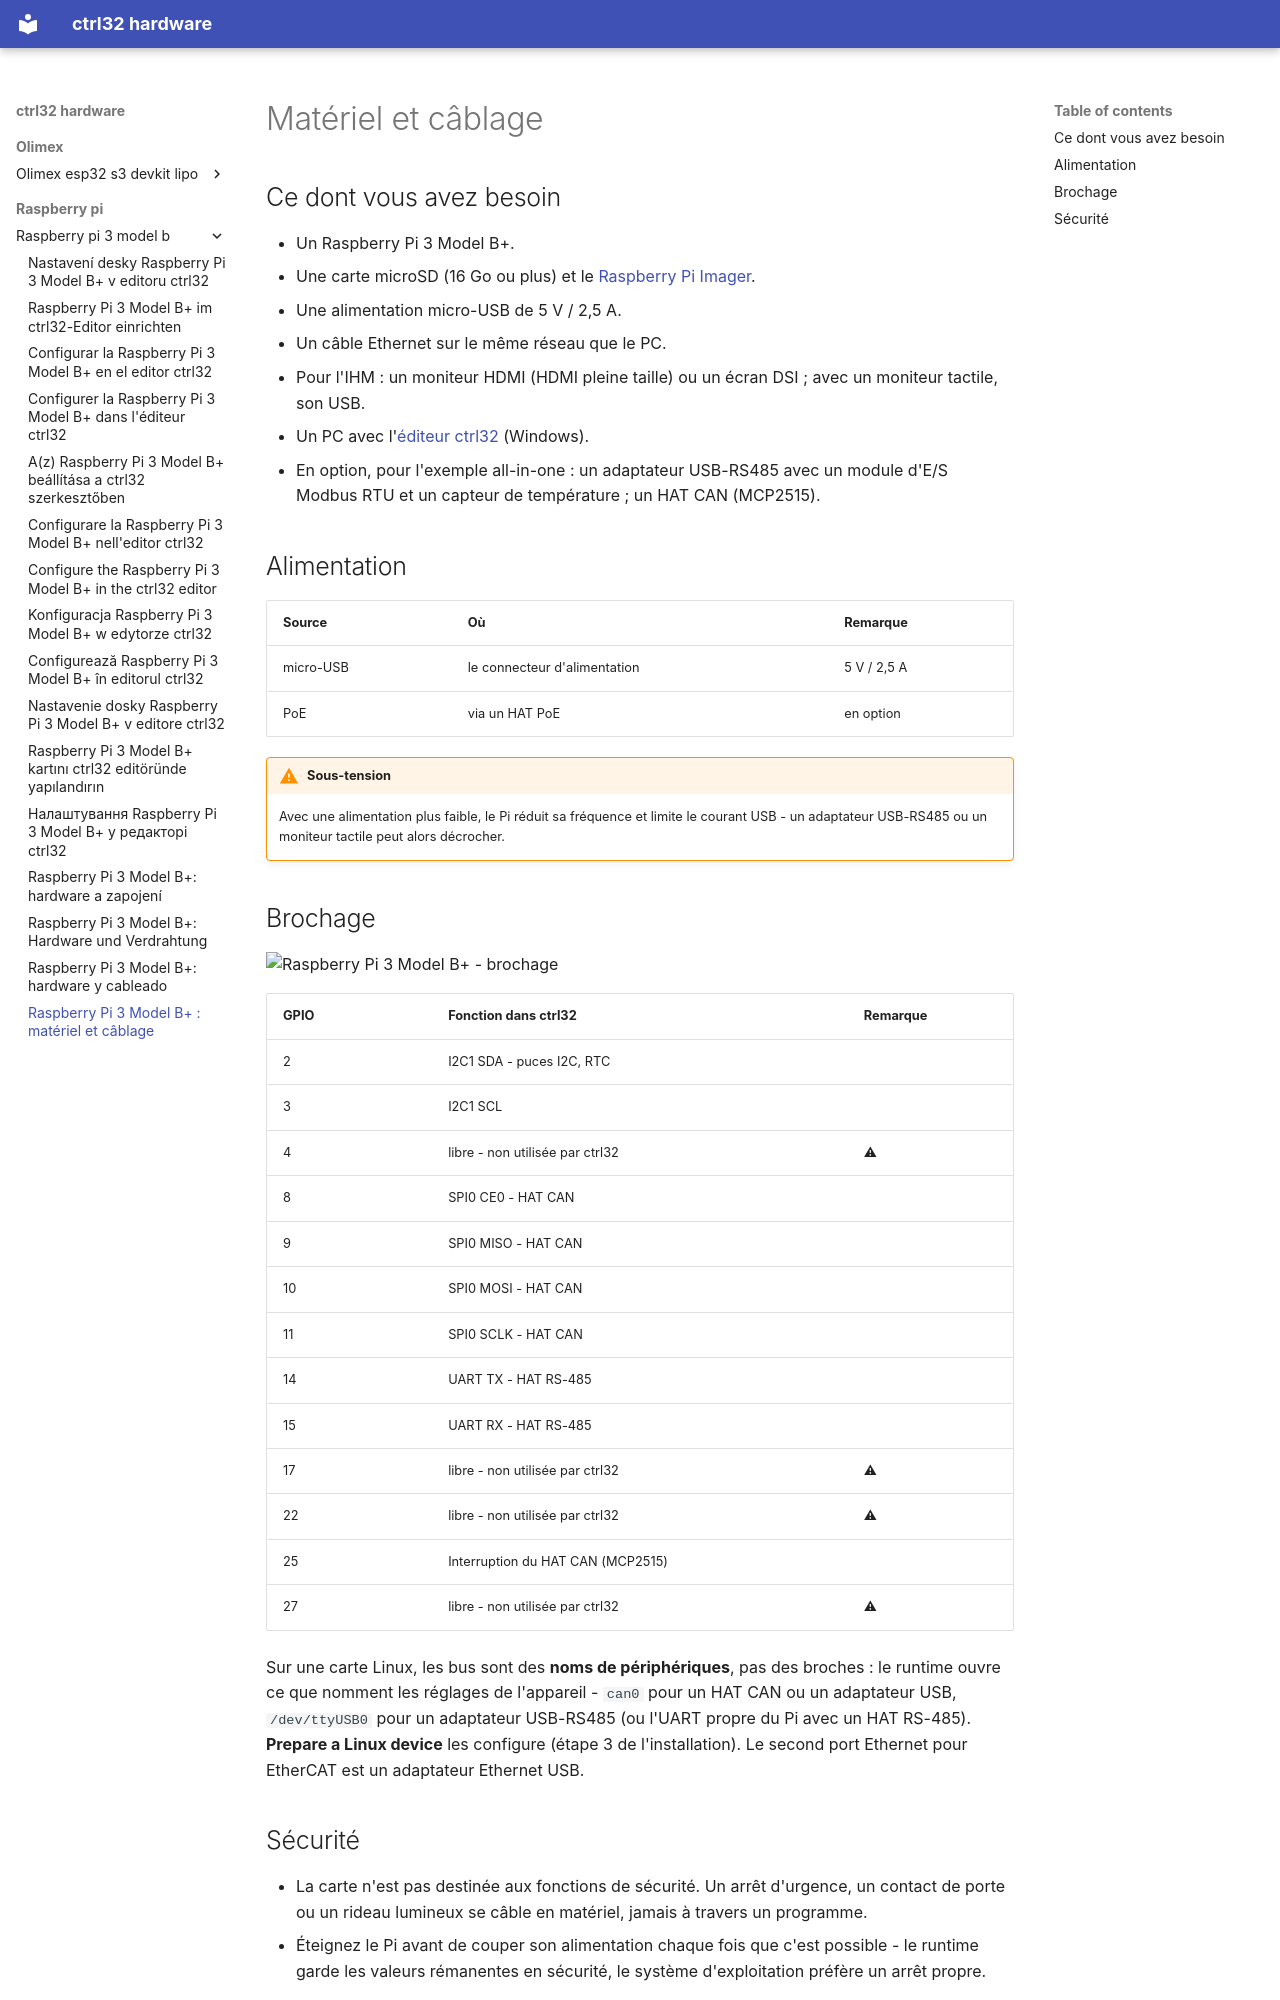

repository: ctrl32/hardware · page: raspberry-pi/raspberry-pi-3-model-b/hardware.fr/index.html · generator: mkdocs

---
title: 'Raspberry Pi 3 Model B+ : matériel et câblage'
slug: hardware
sidebar_position: 20
image: pinout/pinout.png
image_alt: Raspberry Pi 3 Model B+ - brochage
tags:
- raspberry-pi
- linux
- hmi
- opc-ua
---

# Matériel et câblage

## Ce dont vous avez besoin

- Un Raspberry Pi 3 Model B+.
- Une carte microSD (16 Go ou plus) et le [Raspberry Pi Imager](https://www.raspberrypi.com/software/).
- Une alimentation micro-USB de 5 V / 2,5 A.
- Un câble Ethernet sur le même réseau que le PC.
- Pour l'IHM : un moniteur HDMI (HDMI pleine taille) ou un écran DSI ; avec un moniteur tactile, son USB.
- Un PC avec l'[éditeur ctrl32](https://ctrl32.com/download/) (Windows).
- En option, pour l'exemple all-in-one : un adaptateur USB-RS485 avec un module d'E/S Modbus RTU et un capteur de température ; un HAT CAN (MCP2515).

## Alimentation

| Source | Où | Remarque |
|---|---|---|
| micro-USB | le connecteur d'alimentation | 5 V / 2,5 A |
| PoE | via un HAT PoE | en option |

!!! warning "Sous-tension"
    Avec une alimentation plus faible, le Pi réduit sa fréquence et limite
    le courant USB - un adaptateur USB-RS485 ou un moniteur tactile peut
    alors décrocher.

## Brochage

![Raspberry Pi 3 Model B+ - brochage](pinout/pinout.png)

| GPIO | Fonction dans ctrl32 | Remarque |
|---|---|---|
| 2 | I2C1 SDA - puces I2C, RTC |  |
| 3 | I2C1 SCL |  |
| 4 | libre - non utilisée par ctrl32 | ⚠  |
| 8 | SPI0 CE0 - HAT CAN |  |
| 9 | SPI0 MISO - HAT CAN |  |
| 10 | SPI0 MOSI - HAT CAN |  |
| 11 | SPI0 SCLK - HAT CAN |  |
| 14 | UART TX - HAT RS-485 |  |
| 15 | UART RX - HAT RS-485 |  |
| 17 | libre - non utilisée par ctrl32 | ⚠  |
| 22 | libre - non utilisée par ctrl32 | ⚠  |
| 25 | Interruption du HAT CAN (MCP2515) |  |
| 27 | libre - non utilisée par ctrl32 | ⚠  |

Sur une carte Linux, les bus sont des **noms de périphériques**, pas des
broches : le runtime ouvre ce que nomment les réglages de l'appareil -
`can0` pour un HAT CAN ou un adaptateur USB, `/dev/ttyUSB0` pour un
adaptateur USB-RS485 (ou l'UART propre du Pi avec un HAT RS-485).
**Prepare a Linux device** les configure (étape 3 de l'installation). Le
second port Ethernet pour EtherCAT est un adaptateur Ethernet USB.
